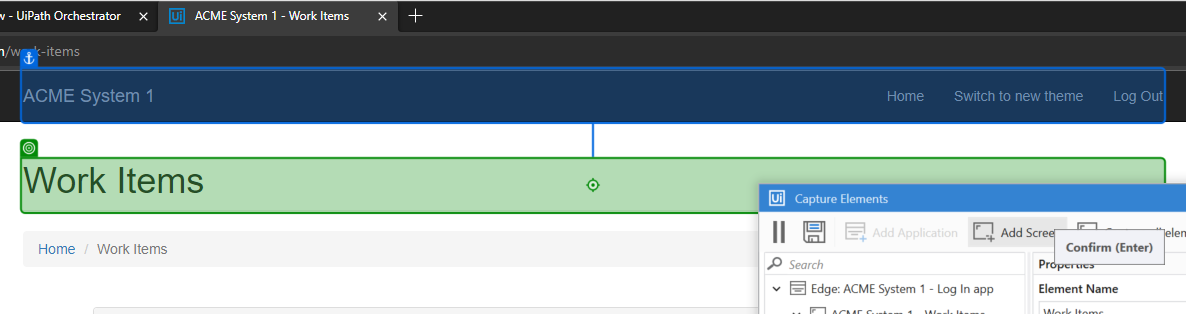
Task: Test Automation Project
Workflow: Navigate To WorkItems

Step 1: check the heading in window 'ACME System 1 - Work Items' (msedge.exe)
